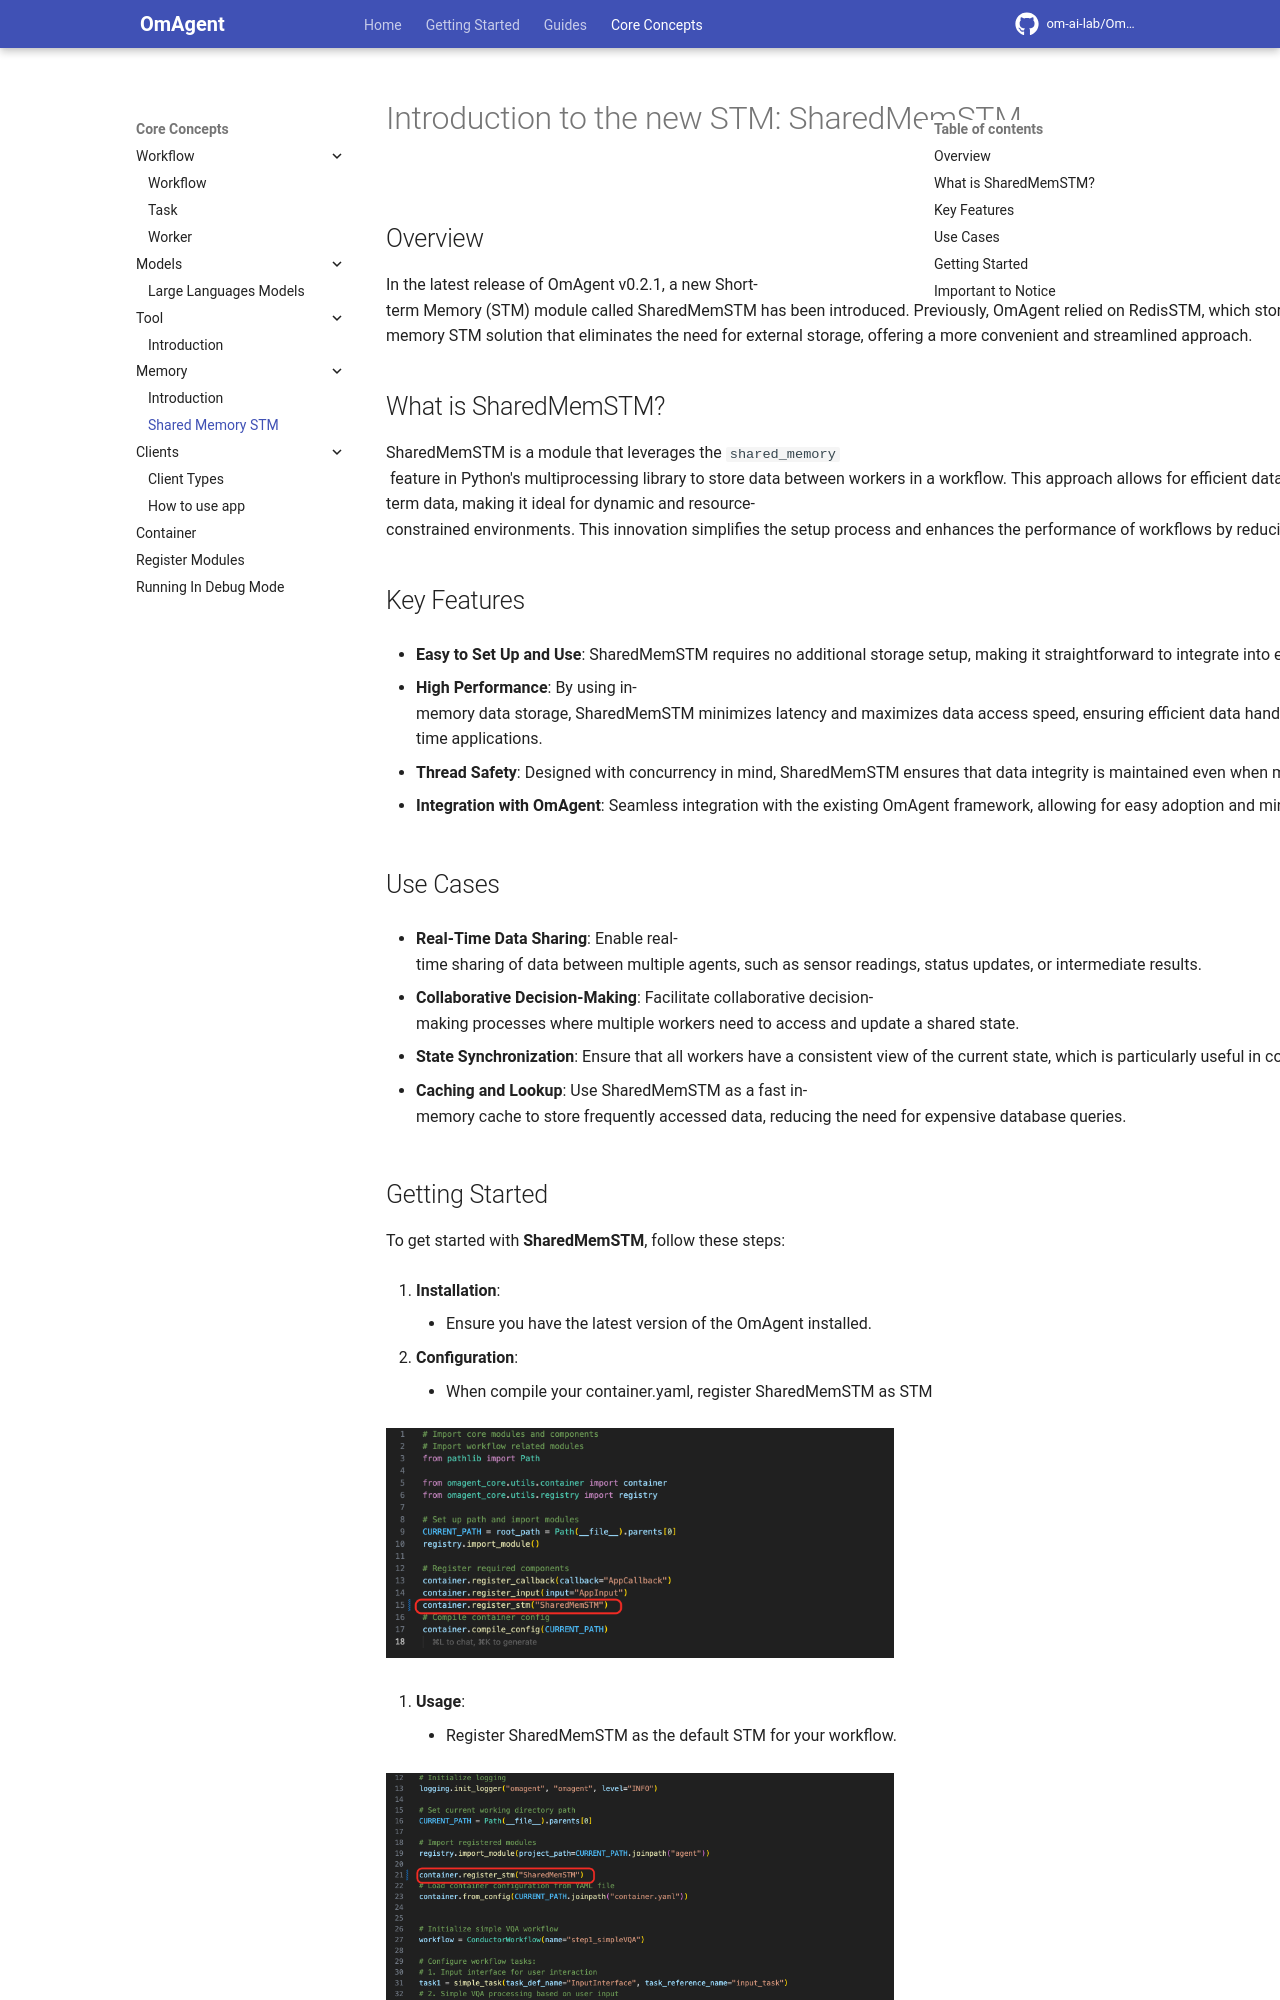

repository: om-ai-lab/OmAgentDocs · page: core_concepts/Memory/shared_memory_STM/index.html · generator: mkdocs

# Introduction to the new STM: SharedMemSTM

## Overview

In the latest release of OmAgent v0.2.1, a new Short-term Memory (STM) module called SharedMemSTM has been introduced. Previously, OmAgent relied on RedisSTM, which stored data in a Redis database. While effective, RedisSTM required setting up a Redis server and managing connection details. SharedMemSTM, on the other hand, is an in-memory STM solution that eliminates the need for external storage, offering a more convenient and streamlined approach.

## What is SharedMemSTM?

SharedMemSTM is a module that leverages the `shared_memory` feature in Python's multiprocessing library to store data between workers in a workflow. This approach allows for efficient data sharing without the overhead of external databases. By utilizing shared memory, SharedMemSTM provides a lightweight and fast solution for managing short-term data, making it ideal for dynamic and resource-constrained environments. This innovation simplifies the setup process and enhances the performance of workflows by reducing latency and complexity. 

## Key Features

*   **Easy to Set Up and Use**: SharedMemSTM requires no additional storage setup, making it straightforward to integrate into existing workflows. This simplicity reduces configuration overhead and accelerates deployment.
    
*   **High Performance**: By using in-memory data storage, SharedMemSTM minimizes latency and maximizes data access speed, ensuring efficient data handling in real-time applications.
    
*   **Thread Safety**: Designed with concurrency in mind, SharedMemSTM ensures that data integrity is maintained even when multiple threads access shared memory simultaneously.
    
*   **Integration with OmAgent**: Seamless integration with the existing OmAgent framework, allowing for easy adoption and minimal changes to existing codebases.
    

## Use Cases

*   **Real-Time Data Sharing**: Enable real-time sharing of data between multiple agents, such as sensor readings, status updates, or intermediate results.
    
*   **Collaborative Decision-Making**: Facilitate collaborative decision-making processes where multiple workers need to access and update a shared state.
    
*   **State Synchronization**: Ensure that all workers have a consistent view of the current state, which is particularly useful in complex workflow.
    
*   **Caching and Lookup**: Use SharedMemSTM as a fast in-memory cache to store frequently accessed data, reducing the need for expensive database queries.
